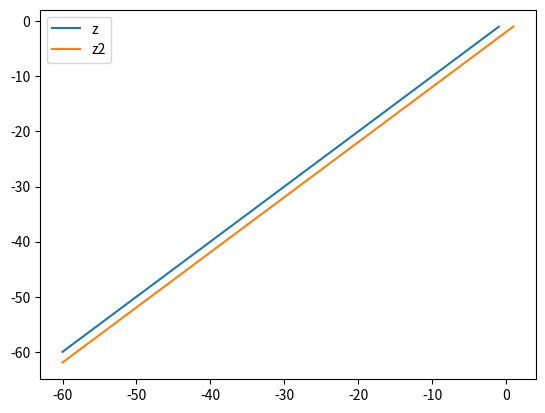

The matplotlib source for this figure:
"""
-------------------------------------------\n
-         University of Stavanger          \n
[redacted]
[redacted]
[redacted]
-------------------------------------------\n
Any questions about this code,
please email: [email redacted] \n
A module can be used to provide the wave velocity
In order to use this module, we recommend ``import seacondition as sc`` in the beginning of your code.

    .. note:: In this library, I assume the wave is coming from -X, and long X-axis, Z is the gravity direction,Z=0 is the water level, and the water is below z=0.

reference: 2000linearwavetheory_NTNU.pdf
"""
import numpy as np
# from scr.model4aster.waves import Airywave
# import waves.Airywave as Airywave
# from scr.model4aster.waves import stokeswave
if __name__ == "__main__":
    import matplotlib.pyplot as plt
    yita=2
    w_d=60
    z=np.arange(-w_d,0,1)
    zs=np.arange(-w_d,yita,1)
    z2=zs-yita/(1+yita/w_d)
    plt.plot(z,z,label='z')
    plt.plot(zs,z2,label='z2')
    plt.legend()
    plt.show()
